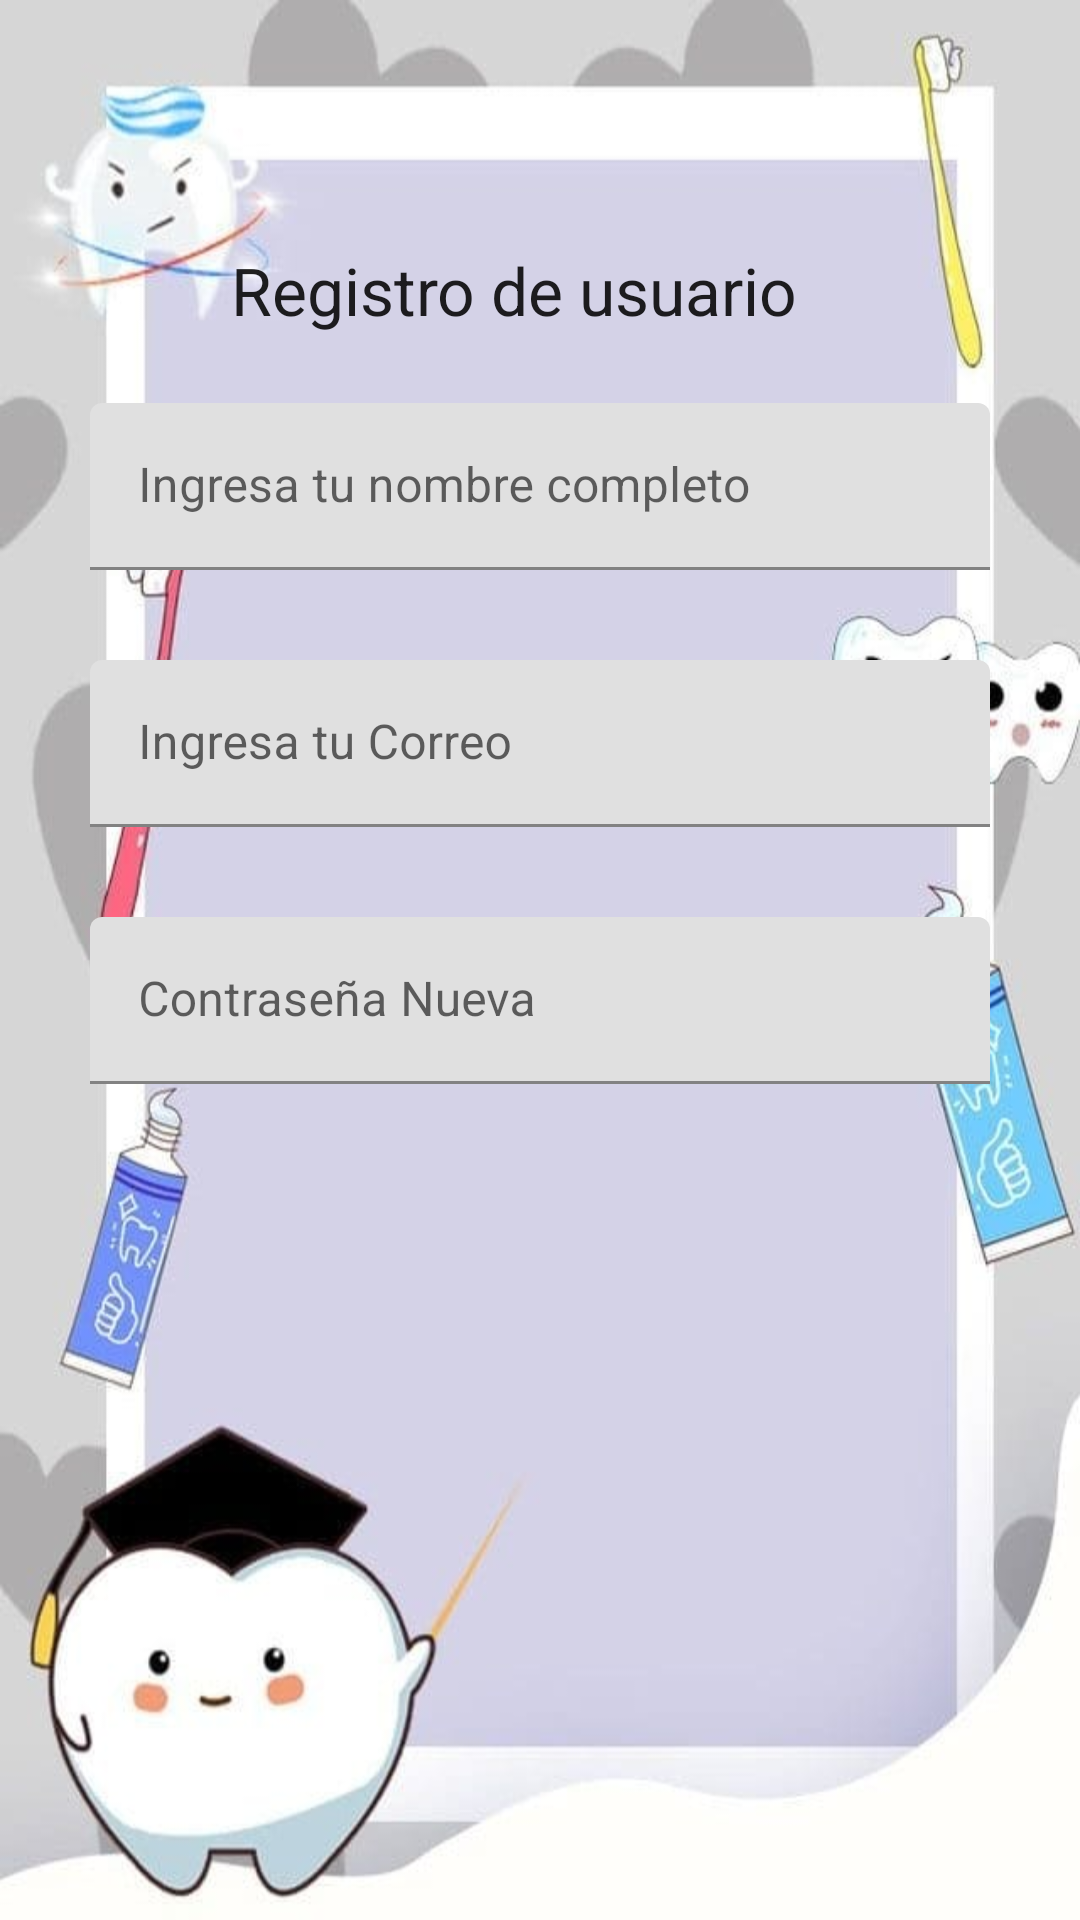

Layout XML and referenced resources for this Android screen:
<!-- AndroidManifest.xml: application theme Theme.DentalList -->
<!-- res/layout/activity_main_registro.xml -->
<?xml version="1.0" encoding="utf-8"?>
<androidx.constraintlayout.widget.ConstraintLayout xmlns:android="http://schemas.android.com/apk/res/android"
    xmlns:app="http://schemas.android.com/apk/res-auto"
    xmlns:tools="http://schemas.android.com/tools"
    android:layout_width="match_parent"
    android:layout_height="match_parent"
    android:background="@drawable/fondo4"
    tools:context=".MainActivityRegistro">

    <TextView
        android:id="@+id/textView4"
        android:layout_width="wrap_content"
        android:layout_height="wrap_content"
        android:layout_marginStart="168dp"
        android:layout_marginTop="82dp"
        android:layout_marginEnd="185dp"
        android:text="Registro de usuario"
        android:textAppearance="@style/TextAppearance.AppCompat.Large"
        app:layout_constraintEnd_toEndOf="parent"
        app:layout_constraintStart_toStartOf="parent"
        app:layout_constraintTop_toTopOf="parent" />

    <com.google.android.material.textfield.TextInputLayout
        android:id="@+id/textInputLayout2"
        android:layout_width="300dp"
        android:layout_height="wrap_content"
        android:layout_marginStart="110dp"
        android:layout_marginTop="23dp"
        android:layout_marginEnd="110dp"
        app:layout_constraintEnd_toEndOf="parent"
        app:layout_constraintStart_toStartOf="parent"
        app:layout_constraintTop_toBottomOf="@+id/textView4">

        <com.google.android.material.textfield.TextInputEditText
            android:id="@+id/txtNombre"
            android:layout_width="match_parent"
            android:layout_height="wrap_content"
            android:hint="Ingresa tu nombre completo" />
    </com.google.android.material.textfield.TextInputLayout>

    <com.google.android.material.textfield.TextInputLayout
        android:id="@+id/textInputLayout4"
        android:layout_width="300dp"
        android:layout_height="wrap_content"
        android:layout_marginStart="110dp"
        android:layout_marginTop="30dp"
        android:layout_marginEnd="110dp"
        app:layout_constraintEnd_toEndOf="parent"
        app:layout_constraintStart_toStartOf="parent"
        app:layout_constraintTop_toBottomOf="@+id/textInputLayout2">

        <com.google.android.material.textfield.TextInputEditText
            android:id="@+id/txtCorr"
            android:layout_width="match_parent"
            android:layout_height="wrap_content"
            android:hint="Ingresa tu Correo" />
    </com.google.android.material.textfield.TextInputLayout>

    <com.google.android.material.textfield.TextInputLayout
        android:id="@+id/textInputLayout6"
        android:layout_width="300dp"
        android:layout_height="wrap_content"
        android:layout_marginStart="110dp"
        android:layout_marginTop="30dp"
        android:layout_marginEnd="110dp"
        app:layout_constraintEnd_toEndOf="parent"
        app:layout_constraintStart_toStartOf="parent"
        app:layout_constraintTop_toBottomOf="@+id/textInputLayout4">

        <com.google.android.material.textfield.TextInputEditText
            android:id="@+id/txtContrasena"
            android:layout_width="match_parent"
            android:layout_height="wrap_content"
            android:hint="Contraseña Nueva"
            android:inputType="textPassword" />
    </com.google.android.material.textfield.TextInputLayout>

    <Button
        android:id="@+id/btnRegistrar"
        android:layout_width="wrap_content"
        android:layout_height="wrap_content"
        android:layout_marginStart="186dp"
        android:layout_marginTop="49dp"
        android:layout_marginEnd="186dp"
        android:onClick="btnRegistrar"
        android:text="Registrarte"
        android:textAppearance="@style/TextAppearance.AppCompat.Large"
        app:layout_constraintEnd_toEndOf="parent"
        app:layout_constraintStart_toStartOf="parent"
        app:layout_constraintTop_toBottomOf="@+id/textInputLayout6" />

</androidx.constraintlayout.widget.ConstraintLayout>
<!-- resources referenced by this layout -->
<resources>
  <!-- drawable fondo4: jpeg bitmap (drawable-v24, 32456 bytes) -->
  <style name="Theme.DentalList" parent="Theme.MaterialComponents.DayNight.DarkActionBar">
          
          <item name="colorPrimary">@color/purple_500</item>
          <item name="colorPrimaryVariant">@color/purple_700</item>
          <item name="colorOnPrimary">@color/white</item>
          
          <item name="colorSecondary">@color/teal_200</item>
          <item name="colorSecondaryVariant">@color/teal_700</item>
          <item name="colorOnSecondary">@color/black</item>
          
          <item name="android:statusBarColor" tools:targetApi="l">?attr/colorPrimaryVariant</item>
          
      </style>
  <!-- not gathered from this repository: default colours our renderer supplied (Android Studio template values) -->
  <color name="purple_500">#FF6200EE</color>
  <color name="purple_700">#FF3700B3</color>
  <color name="teal_200">#FF03DAC5</color>
  <color name="teal_700">#FF018786</color>
  <color name="black">#FF000000</color>
  <color name="white">#FFFFFFFF</color>
</resources>
